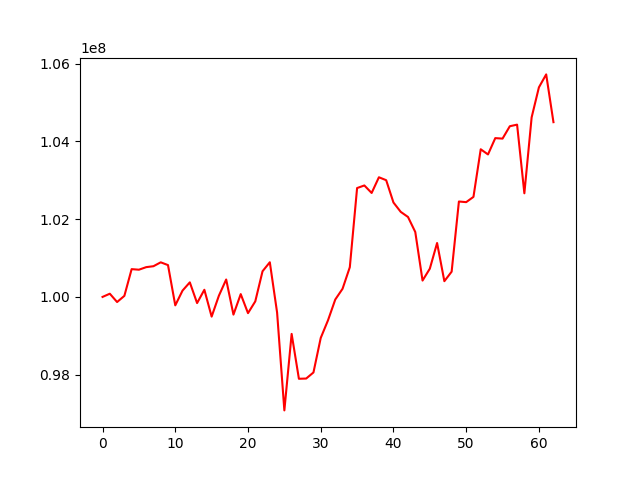

Source data for this figure (header and first rows):
, 0
0, 100000000
1, 100082151
2, 99868397
3, 100026800
4, 100714690
5, 100699941
6, 100765698
7, 100789886
8, 100889928
9, 100818619
10, 99782863
11, 100163110
12, 100374606
13, 99841310
14, 100183732
15, 99493122
16, 100032556
17, 100447913
18, 99544784
19, 100072034
20, 99582419
21, 99885128
22, 100660333
23, 100891692
24, 99598451
25, 97080377
26, 99048385
27, 97893880
28, 97900228
29, 98056272
30, 98944134
31, 99398187
32, 99933331
33, 100208780
34, 100764881
35, 102800584
36, 102867427
37, 102674211
38, 103078128
39, 103002845
40, 102428846
41, 102188177
42, 102056439
43, 101669993
44, 100420684
45, 100726060
46, 101387013
47, 100404535
48, 100649512
49, 102454481
50, 102438115
51, 102573198
52, 103798365
53, 103665185
54, 104085280
55, 104072740
56, 104391140
57, 104431934
58, 102665733
59, 104619331
... 3 more rows
